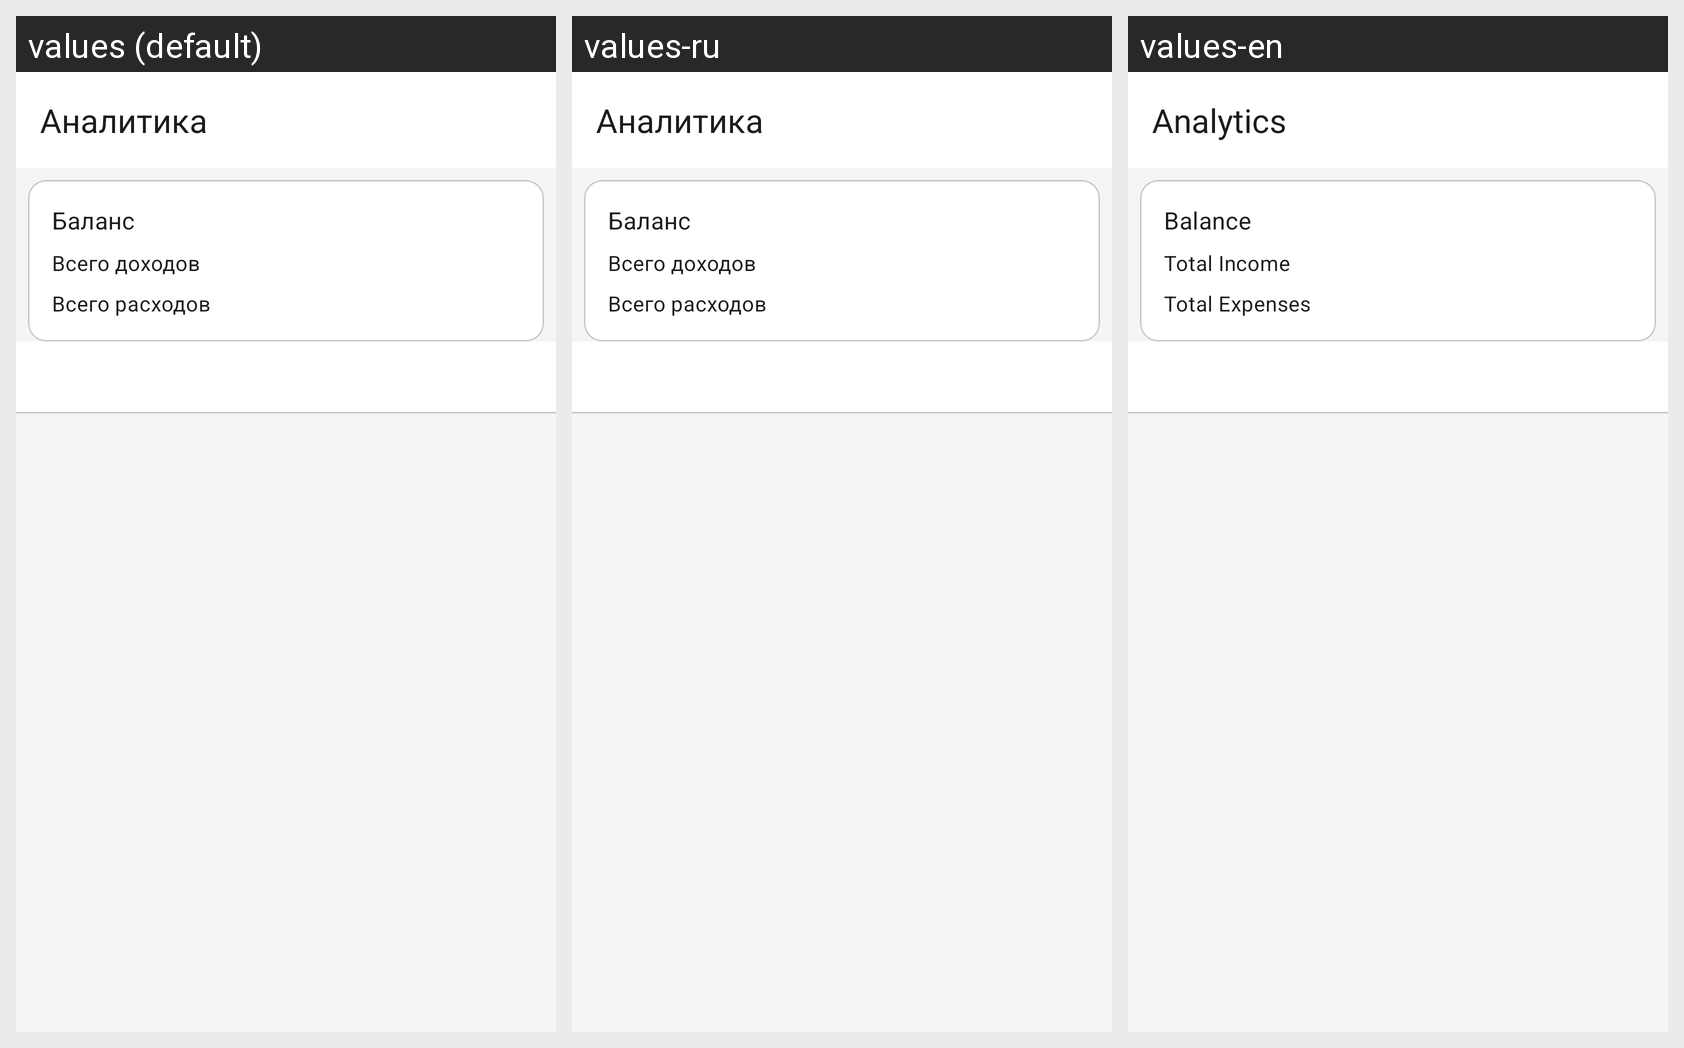

For this localized Android screen grid, give each drawn string resource with its value in every locale shown.
Android screen res/layout/activity_analytics.xml rendered under 3 locales, left to right: values (default), values-ru, values-en. Device: Nexus 5 (rendered at 1080×1920; each locale shown at half size, 540×960, under a caption strip naming it); theme Theme.Diplom.
Strings drawn on this screen, with the default value and each locale's value (text and hints the layout hard-codes appear in the picture but are not listed):

analytics
  values: Аналитика
  values-ru: Аналитика
  values-en: Analytics

balance
  values: Баланс
  values-ru: Баланс
  values-en: Balance

total_income
  values: Всего доходов
  values-ru: Всего доходов
  values-en: Total Income

total_expenses
  values: Всего расходов
  values-ru: Всего расходов
  values-en: Total Expenses
